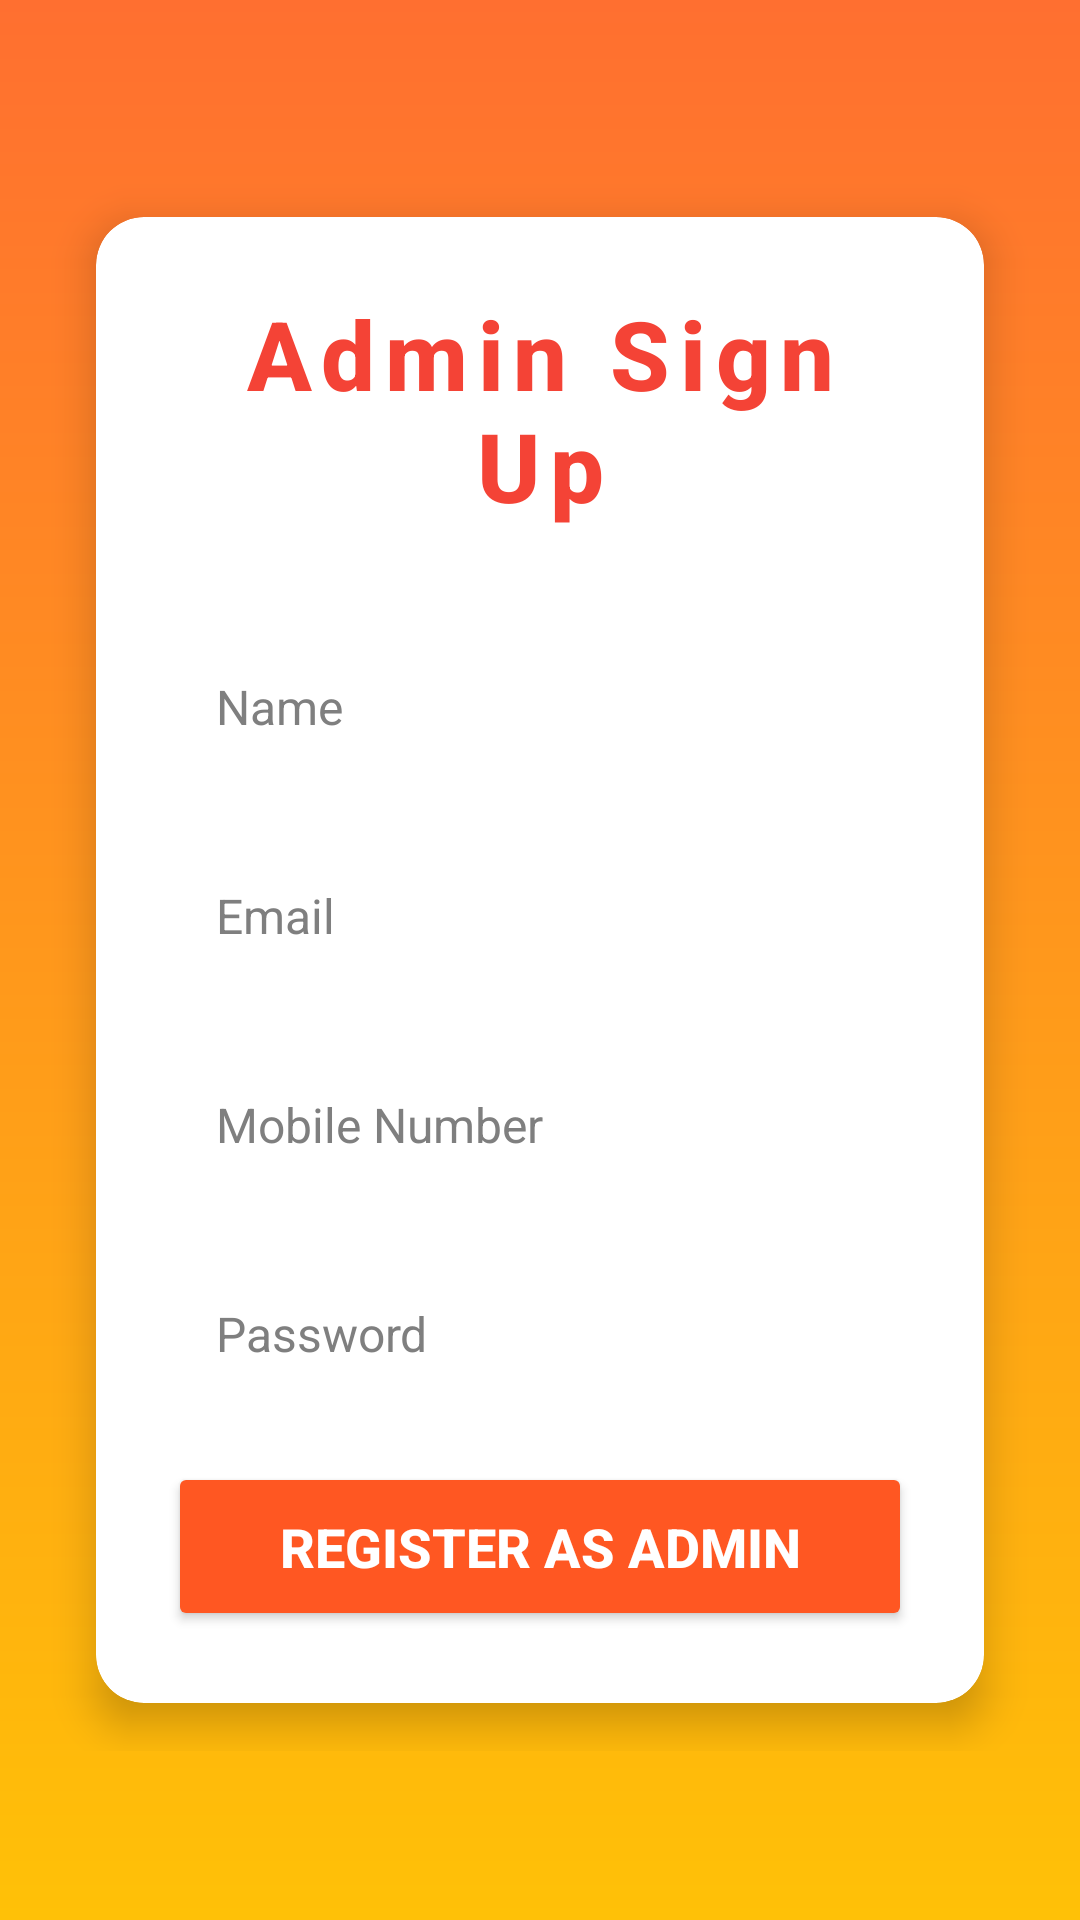

Layout XML and referenced resources for this Android screen:
<!-- AndroidManifest.xml: application theme Theme.GroundOnline -->
<!-- res/layout/activity_admin_signup.xml -->
<RelativeLayout
    xmlns:android="http://schemas.android.com/apk/res/android"
    xmlns:app="http://schemas.android.com/apk/res-auto"
    android:layout_width="match_parent"
    android:layout_height="match_parent"
    android:padding="16dp"
    android:background="@drawable/gradient_bg1"> 

    <ScrollView
        android:layout_width="match_parent"
        android:layout_height="wrap_content"
        android:layout_centerInParent="true">

        <androidx.cardview.widget.CardView
            android:layout_width="match_parent"
            android:layout_height="wrap_content"
            android:layout_margin="16dp"
            app:cardCornerRadius="16dp"
            app:cardElevation="8dp"
            android:backgroundTint="#FFFFFF">

            <LinearLayout
                android:layout_width="match_parent"
                android:layout_height="wrap_content"
                android:orientation="vertical"
                android:gravity="center"
                android:padding="24dp">

                
                <TextView
                    android:id="@+id/adminSignUpTitle"
                    android:layout_width="wrap_content"
                    android:layout_height="wrap_content"
                    android:layout_marginBottom="32dp"
                    android:fontFamily="sans-serif-medium"
                    android:text="Admin Sign Up"
                    android:textColor="#F44336"
                    android:textSize="32sp"
                    android:textStyle="bold"
                    android:letterSpacing="0.1"
                    android:gravity="center" />

                
                <EditText
                    android:id="@+id/adminNameInput"
                    android:layout_width="match_parent"
                    android:layout_height="wrap_content"
                    android:hint="Name"
                    android:padding="16dp"
                    android:layout_marginBottom="16dp"
                    android:background="@android:color/white"
                    android:textColor="#2C3E50"
                    android:textColorHint="#7F7F7F"
                    android:textSize="16sp"
                    android:minHeight="48dp"
                    android:textCursorDrawable="@drawable/custom_cursor" /> 

                
                <EditText
                    android:id="@+id/adminEmailInput"
                    android:layout_width="match_parent"
                    android:layout_height="wrap_content"
                    android:hint="Email"
                    android:padding="16dp"
                    android:layout_marginBottom="16dp"
                    android:background="@android:color/white"
                    android:textColor="#2C3E50"
                    android:textColorHint="#7F7F7F"
                    android:textSize="16sp"
                    android:minHeight="48dp"
                    android:textCursorDrawable="@drawable/custom_cursor" /> 

                
                <EditText
                    android:id="@+id/adminMobileInput"
                    android:layout_width="match_parent"
                    android:layout_height="wrap_content"
                    android:hint="Mobile Number"
                    android:padding="16dp"
                    android:layout_marginBottom="16dp"
                    android:background="@android:color/white"
                    android:textColor="#2C3E50"
                    android:textColorHint="#7F7F7F"
                    android:textSize="16sp"
                    android:minHeight="48dp"
                    android:textCursorDrawable="@drawable/custom_cursor" /> 

                
                <EditText
                    android:id="@+id/adminPasswordInput"
                    android:layout_width="match_parent"
                    android:layout_height="wrap_content"
                    android:hint="Password"
                    android:padding="16dp"
                    android:layout_marginBottom="16dp"
                    android:background="@android:color/white"
                    android:textColor="#2C3E50"
                    android:textColorHint="#7F7F7F"
                    android:textSize="16sp"
                    android:inputType="textPassword"
                    android:minHeight="48dp"
                    android:textCursorDrawable="@drawable/custom_cursor" /> 

                
                <Button
                    android:id="@+id/adminRegisterButton"
                    android:layout_width="match_parent"
                    android:layout_height="wrap_content"
                    android:padding="16dp"
                    android:text="Register as Admin"
                    android:textColor="#FFFFFF"
                    android:backgroundTint="#FF5722"
                    android:elevation="4dp"
                    android:textSize="18sp"
                    android:textStyle="bold"
                    android:minHeight="48dp" /> 

            </LinearLayout>

        </androidx.cardview.widget.CardView>

    </ScrollView>

</RelativeLayout>
<!-- resources referenced by this layout -->
<resources>
  <!-- drawable custom_cursor (drawable) -->
  <?xml version="1.0" encoding="utf-8"?>
  <shape xmlns:android="http://schemas.android.com/apk/res/android">
      <size android:width="2dp" android:height="24dp"/> 
      <solid android:color="#000000"/> 
  </shape>
  <!-- drawable gradient_bg1 (drawable) -->
  <?xml version="1.0" encoding="utf-8"?>
  <layer-list xmlns:android="http://schemas.android.com/apk/res/android">
      <item>
          <shape android:shape="rectangle">
              <gradient
                  android:startColor="#FF6F30"
                  android:endColor="#FFC107"
                  android:angle="270"
                  android:type="linear"
                  android:centerX="0.5"
                  android:centerY="0.5" />
          </shape>
      </item>
  </layer-list>
  <style name="Theme.GroundOnline" parent="Base.Theme.GroundOnline" />
  <style name="Base.Theme.GroundOnline" parent="Theme.Material3.DayNight.NoActionBar">
          
          
      </style>
</resources>
